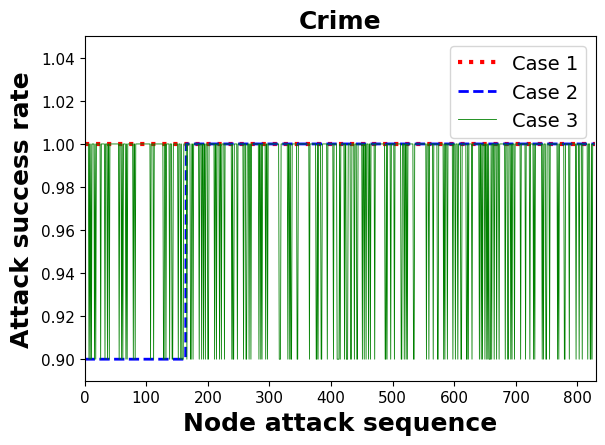

This chart was generated by the following Python code:
import operator, pylab, random
import matplotlib.pyplot as plt

# #Karate
# filename = 'Karate'
# N = 34
# y1 = [1 for i in range(N)]
# x = [i for i in range(N)]
# y2 = [1 for i in range(N)]
# for i in range(int(N*0.2)):
#     y2[i] -= 0.1
# y3 = [1, 1, 0.9, 1, 1, 1, 0.9, 1, 1, 1, 1, 1, 1, 1, 1, 1, 1, 1, 1, 1, 1, 0.9, 1, 0.9, 1, 1, 1, 1, 1, 1, 1, 1, 0.9, 0.9]
#     #

# #Krebs
# filename = 'Krebs'
# N = 62
# y1 = [1 for i in range(N)]
# x = [i for i in range(N)]
# y2 = [1 for i in range(N)]
# for i in range(int(N*0.2)):
#     y2[i] -= 0.1
# y3 = [1, 1, 1, 1, 0.9, 1, 1, 1, 1, 0.9, 1, 1, 1, 1, 1, 1, 1, 0.9, 1, 1, 1, 0.9, 1, 1, 1, 0.9, 1, 1, 1, 1, 1, 1, 1, 1, 1, 1, 0.9, 1, 1, 1, 1, 0.9, 1, 1, 1, 0.9, 0.9, 1, 1, 0.9, 1, 1, 1, 1, 1, 1, 0.9, 1, 0.9, 1, 1, 1]
#     #

# #Airport
# filename = 'Airport'
# N = 332
# y1 = [1 for i in range(N)]
# x = [i for i in range(N)]
# y2 = [1 for i in range(N)]
# for i in range(int(N*0.2)):
#     y2[i] -= 0.1
# y3 = [1, 1, 1, 1, 0.9, 1, 1, 1, 1, 1, 1, 1, 1, 0.9, 1, 1, 1, 1, 1, 1, 1, 1, 1, 1, 1, 1, 1, 1, 0.9, 0.9, 1, 1, 1, 1, 1, 0.9, 1, 1, 0.9, 0.9, 1, 1, 1, 1, 1, 1, 1, 1, 1, 1, 0.9, 0.9, 1, 1, 0.9, 1, 1, 1, 1, 1, 1, 0.9, 1, 1, 1, 1, 1, 1, 1, 0.9, 0.9, 1, 0.9, 1, 0.9, 1, 1, 1, 0.9, 1, 1, 1, 1, 1, 0.9, 0.9, 1, 1, 1, 0.9, 1, 1, 1, 0.9, 1, 1, 0.9, 1, 1, 1, 0.9, 1, 1, 1, 1, 1, 1, 0.9, 1, 1, 0.9, 1, 1, 1, 1, 1, 1, 1, 1, 1, 1, 0.9, 1, 1, 0.9, 1, 1, 1, 1, 1, 1, 1, 1, 1, 0.9, 1, 1, 0.9, 1, 0.9, 0.9, 1, 1, 1, 1, 1, 1, 1, 0.9, 1, 1, 1, 1, 1, 1, 1, 1, 1, 1, 1, 1, 1, 1, 1, 1, 1, 1, 1, 1, 1, 1, 1, 1, 1, 1, 0.9, 1, 1, 1, 1, 0.9, 0.9, 1, 1, 1, 1, 1, 0.9, 0.9, 0.9, 1, 1, 1, 0.9, 1, 1, 1, 1, 0.9, 1, 1, 1, 0.9, 0.9, 1, 1, 1, 1, 0.9, 1, 0.9, 0.9, 0.9, 1, 0.9, 1, 1, 1, 1, 1, 1, 1, 1, 1, 0.9, 1, 1, 1, 1, 0.9, 1, 1, 1, 1, 1, 0.9, 0.9, 1, 0.9, 0.9, 1, 1, 1, 1, 1, 1, 1, 1, 1, 1, 1, 0.9, 1, 1, 1, 1, 0.9, 0.9, 1, 0.9, 1, 1, 1, 0.9, 1, 1, 1, 0.9, 0.9, 1, 1, 1, 1, 1, 1, 1, 1, 1, 1, 0.9, 1, 1, 1, 1, 1, 1, 1, 1, 1, 1, 1, 1, 1, 1, 0.9, 1, 1, 1, 1, 1, 1, 1, 1, 1, 1, 1, 1, 1, 1, 1, 0.9, 1, 1, 1, 1, 1, 1, 1, 1, 1, 1, 0.9, 1, 1, 0.9, 1, 1, 0.9, 1, 1, 1, 0.9]
#     #

#Crime
filename = 'Crime'
N = 829
y1 = [1 for i in range(N)]
x = [i for i in range(N)]
y2 = [1 for i in range(N)]
for i in range(int(N*0.2)):
    y2[i] -= 0.1
y3 = [1, 1, 1, 1, 1, 1, 1, 0.9, 1, 0.9, 1, 0.9, 1, 1, 1, 1, 0.9, 1, 0.9, 1, 1, 1, 1, 1, 1, 1, 0.9, 1, 1, 1, 1, 1, 1, 0.9, 1, 1, 1, 0.9, 1, 1, 0.9, 1, 1, 1, 1, 1, 1, 1, 1, 1, 1, 1, 1, 1, 1, 1, 0.9, 1, 1, 1, 0.9, 1, 0.9, 1, 1, 1, 1, 0.9, 1, 0.9, 1, 1, 1, 1, 1, 1, 1, 1, 1, 0.9, 1, 1, 0.9, 1, 1, 1, 1, 1, 1, 1, 1, 1, 1, 1, 1, 1, 1, 1, 1, 1, 1, 1, 1, 1, 1, 1, 1, 0.9, 1, 1, 1, 1, 0.9, 1, 1, 1, 1, 1, 1, 1, 1, 1, 1, 1, 1, 1, 1, 1, 0.9, 0.9, 1, 1, 0.9, 1, 1, 1, 1, 1, 0.9, 1, 1, 1, 0.9, 0.9, 1, 1, 1, 1, 1, 1, 1, 1, 0.9, 1, 1, 1, 0.9, 1, 0.9, 0.9, 0.9, 1, 1, 1, 1, 1, 0.9, 1, 1, 1, 1, 1, 0.9, 0.9, 1, 1, 0.9, 1, 1, 1, 1, 1, 1, 1, 1, 1, 0.9, 1, 1, 1, 0.9, 1, 1, 0.9, 1, 1, 0.9, 1, 1, 1, 0.9, 0.9, 1, 1, 1, 1, 1, 1, 1, 1, 1, 0.9, 1, 1, 0.9, 1, 1, 1, 1, 0.9, 1, 1, 0.9, 1, 1, 1, 1, 0.9, 1, 1, 1, 1, 1, 1, 1, 1, 1, 1, 1, 0.9, 1, 0.9, 0.9, 1, 1, 1, 1, 1, 0.9, 1, 1, 1, 1, 1, 1, 1, 1, 1, 0.9, 1, 1, 1, 0.9, 0.9, 1, 1, 1, 0.9, 1, 1, 0.9, 1, 1, 1, 1, 1, 1, 1, 1, 1, 1, 1, 1, 0.9, 1, 1, 0.9, 1, 0.9, 1, 1, 1, 1, 1, 0.9, 1, 1, 0.9, 1, 1, 1, 1, 1, 1, 1, 1, 1, 1, 1, 1, 1, 1, 1, 1, 1, 1, 0.9, 0.9, 0.9, 1, 1, 1, 1, 1, 1, 1, 1, 1, 1, 1, 0.9, 1, 1, 0.9, 1, 0.9, 0.9, 1, 1, 1, 1, 1, 1, 1, 1, 0.9, 0.9, 1, 1, 1, 1, 1, 1, 1, 1, 1, 1, 1, 1, 1, 1, 1, 1, 1, 1, 0.9, 1, 1, 1, 1, 1, 1, 1, 1, 1, 1, 0.9, 0.9, 1, 0.9, 1, 1, 1, 1, 0.9, 0.9, 1, 1, 1, 1, 1, 1, 1, 1, 0.9, 1, 1, 1, 1, 1, 1, 1, 1, 1, 0.9, 1, 1, 1, 1, 1, 0.9, 0.9, 0.9, 0.9, 1, 0.9, 1, 1, 1, 1, 1, 1, 0.9, 1, 1, 0.9, 0.9, 0.9, 1, 1, 1, 1, 0.9, 0.9, 1, 1, 1, 1, 0.9, 1, 1, 1, 0.9, 0.9, 1, 1, 1, 1, 1, 1, 1, 0.9, 1, 1, 0.9, 1, 1, 0.9, 1, 1, 1, 0.9, 1, 1, 0.9, 1, 1, 1, 1, 1, 1, 0.9, 1, 1, 1, 1, 1, 1, 1, 1, 1, 1, 1, 1, 1, 1, 1, 1, 0.9, 0.9, 1, 0.9, 1, 1, 1, 1, 1, 0.9, 1, 1, 1, 1, 1, 0.9, 1, 1, 1, 1, 1, 1, 1, 1, 1, 1, 0.9, 0.9, 1, 1, 1, 0.9, 1, 1, 0.9, 1, 0.9, 1, 1, 1, 1, 1, 1, 1, 1, 1, 0.9, 0.9, 1, 1, 1, 1, 1, 1, 1, 1, 1, 1, 1, 1, 1, 1, 1, 1, 1, 1, 1, 0.9, 1, 1, 1, 0.9, 1, 1, 1, 1, 1, 1, 0.9, 1, 1, 1, 1, 1, 1, 0.9, 0.9, 1, 1, 1, 1, 1, 1, 1, 1, 0.9, 1, 0.9, 1, 1, 1, 0.9, 1, 1, 1, 1, 1, 1, 1, 1, 0.9, 1, 1, 1, 0.9, 1, 1, 1, 0.9, 1, 1, 1, 1, 0.9, 0.9, 1, 1, 1, 1, 1, 1, 1, 0.9, 0.9, 1, 0.9, 1, 1, 1, 1, 1, 0.9, 1, 1, 1, 1, 1, 1, 1, 1, 1, 1, 1, 0.9, 1, 1, 0.9, 1, 0.9, 1, 1, 1, 0.9, 1, 1, 0.9, 1, 0.9, 1, 0.9, 0.9, 0.9, 1, 0.9, 1, 1, 1, 0.9, 1, 1, 1, 0.9, 1, 1, 1, 0.9, 1, 1, 1, 1, 1, 1, 1, 1, 1, 0.9, 1, 1, 1, 0.9, 0.9, 1, 1, 1, 0.9, 1, 0.9, 1, 1, 1, 0.9, 1, 1, 1, 1, 1, 1, 1, 1, 1, 0.9, 1, 1, 1, 1, 1, 1, 1, 0.9, 1, 1, 1, 1, 1, 1, 0.9, 1, 1, 1, 1, 1, 0.9, 1, 0.9, 1, 1, 1, 1, 1, 1, 1, 1, 1, 1, 1, 0.9, 1, 0.9, 1, 1, 1, 0.9, 0.9, 1, 1, 1, 1, 0.9, 1, 1, 1, 1, 1, 1, 1, 1, 1, 1, 1, 1, 0.9, 1, 0.9, 1, 1, 1, 1, 1, 1, 1, 1, 0.9, 0.9, 1, 1, 1, 1, 1, 1, 0.9, 1, 1, 1, 1, 1, 1, 1, 1, 1, 1, 0.9, 1, 1, 1, 1, 0.9, 1, 1, 1, 1, 0.9, 1, 1, 1, 1, 1, 1, 1, 1, 0.9, 1, 1, 1, 0.9, 0.9, 1, 0.9, 1, 1, 1, 1]
    #



plt.rcParams.update({'font.size': 18, 'font.family': 'Times New Roman', 'mathtext.fontset': 'stix'})
plt.rcParams['figure.dpi'] = 500
TickSize = 11
LabelSize = 18
Labelpad = 5
LegendSize = 14
# Linewidth = 4

fig, ax = plt.subplots()

ax.plot(x, y1, color='r', linestyle=':', alpha=1, linewidth=3, ms=2, label='Case 1')
ax.plot(x, y2, color='b', linestyle='--',  alpha=1, linewidth=2, ms=0.5, label='Case 2')
ax.plot(x, y3, color='g', linestyle='-',  alpha=1, linewidth=0.6, ms=0.5,label='Case 3')
ax.set_ylabel('Attack success rate', labelpad=Labelpad, fontweight='bold', fontsize=LabelSize)
ax.set_xlabel('Node attack sequence', fontweight='bold', fontsize=LabelSize)
ax.set_title(filename, fontweight='bold', fontsize=LabelSize)
ax.set_ylim([0.89, 1.05])
ax.set_xlim(0,N+1)
# xmajorLocator = MultipleLocator(0.1)  # 将x主刻度标签设置为0.05的倍数
# xmajorFormatter = FormatStrFormatter('%.1f')  # 设置x轴标签文本的格式
# ax.xaxis.set_major_locator(xmajorLocator)
# ax.xaxis.set_major_formatter(xmajorFormatter)
#
# ymajorLocator = MultipleLocator(0.2)  # 将y轴主刻度标签设置为0.5的倍数
# ymajorFormatter = FormatStrFormatter('%.1f')  # 设置y轴标签文本的格式
# ax.yaxis.set_major_locator(ymajorLocator)
# ax.yaxis.set_major_formatter(ymajorFormatter)
# legend_properties = {'weight': 'bold'}
ax.legend(loc='upper right', fontsize=LegendSize)

ax.tick_params(axis='x', labelsize=TickSize)
ax.tick_params(axis='y', labelsize=TickSize)
fig.tight_layout()
plt.show()



# #画图
# # pylab.figure(figsize=(9,6), dpi=300)
# pylab.figure(dpi=400)
# # pylab.title(filename)
# pylab.title('Karate')
# pylab.xlabel(r"Node attack sequence")
# pylab.ylabel(r"Attack success rate")
# pylab.ylim(0.89,1.03)
# pylab.xlim(0,N+1)
# pylab.plot(x, y1, "r:", alpha=1, linewidth=3, ms=2)
# pylab.plot(x, y2, "b--", alpha=1, linewidth=2, ms=0.5)
# pylab.plot(x, y3, "g-", alpha=1, linewidth=0.6, ms=0.5)
#
# #画图时的标签
# pylab.legend((r"Case 1",
#                   "Case 2",
#               "Case 3",
#               ),
#                  loc = "upper right", shadow = False)
# pylab.show()
# pylab.close(1)